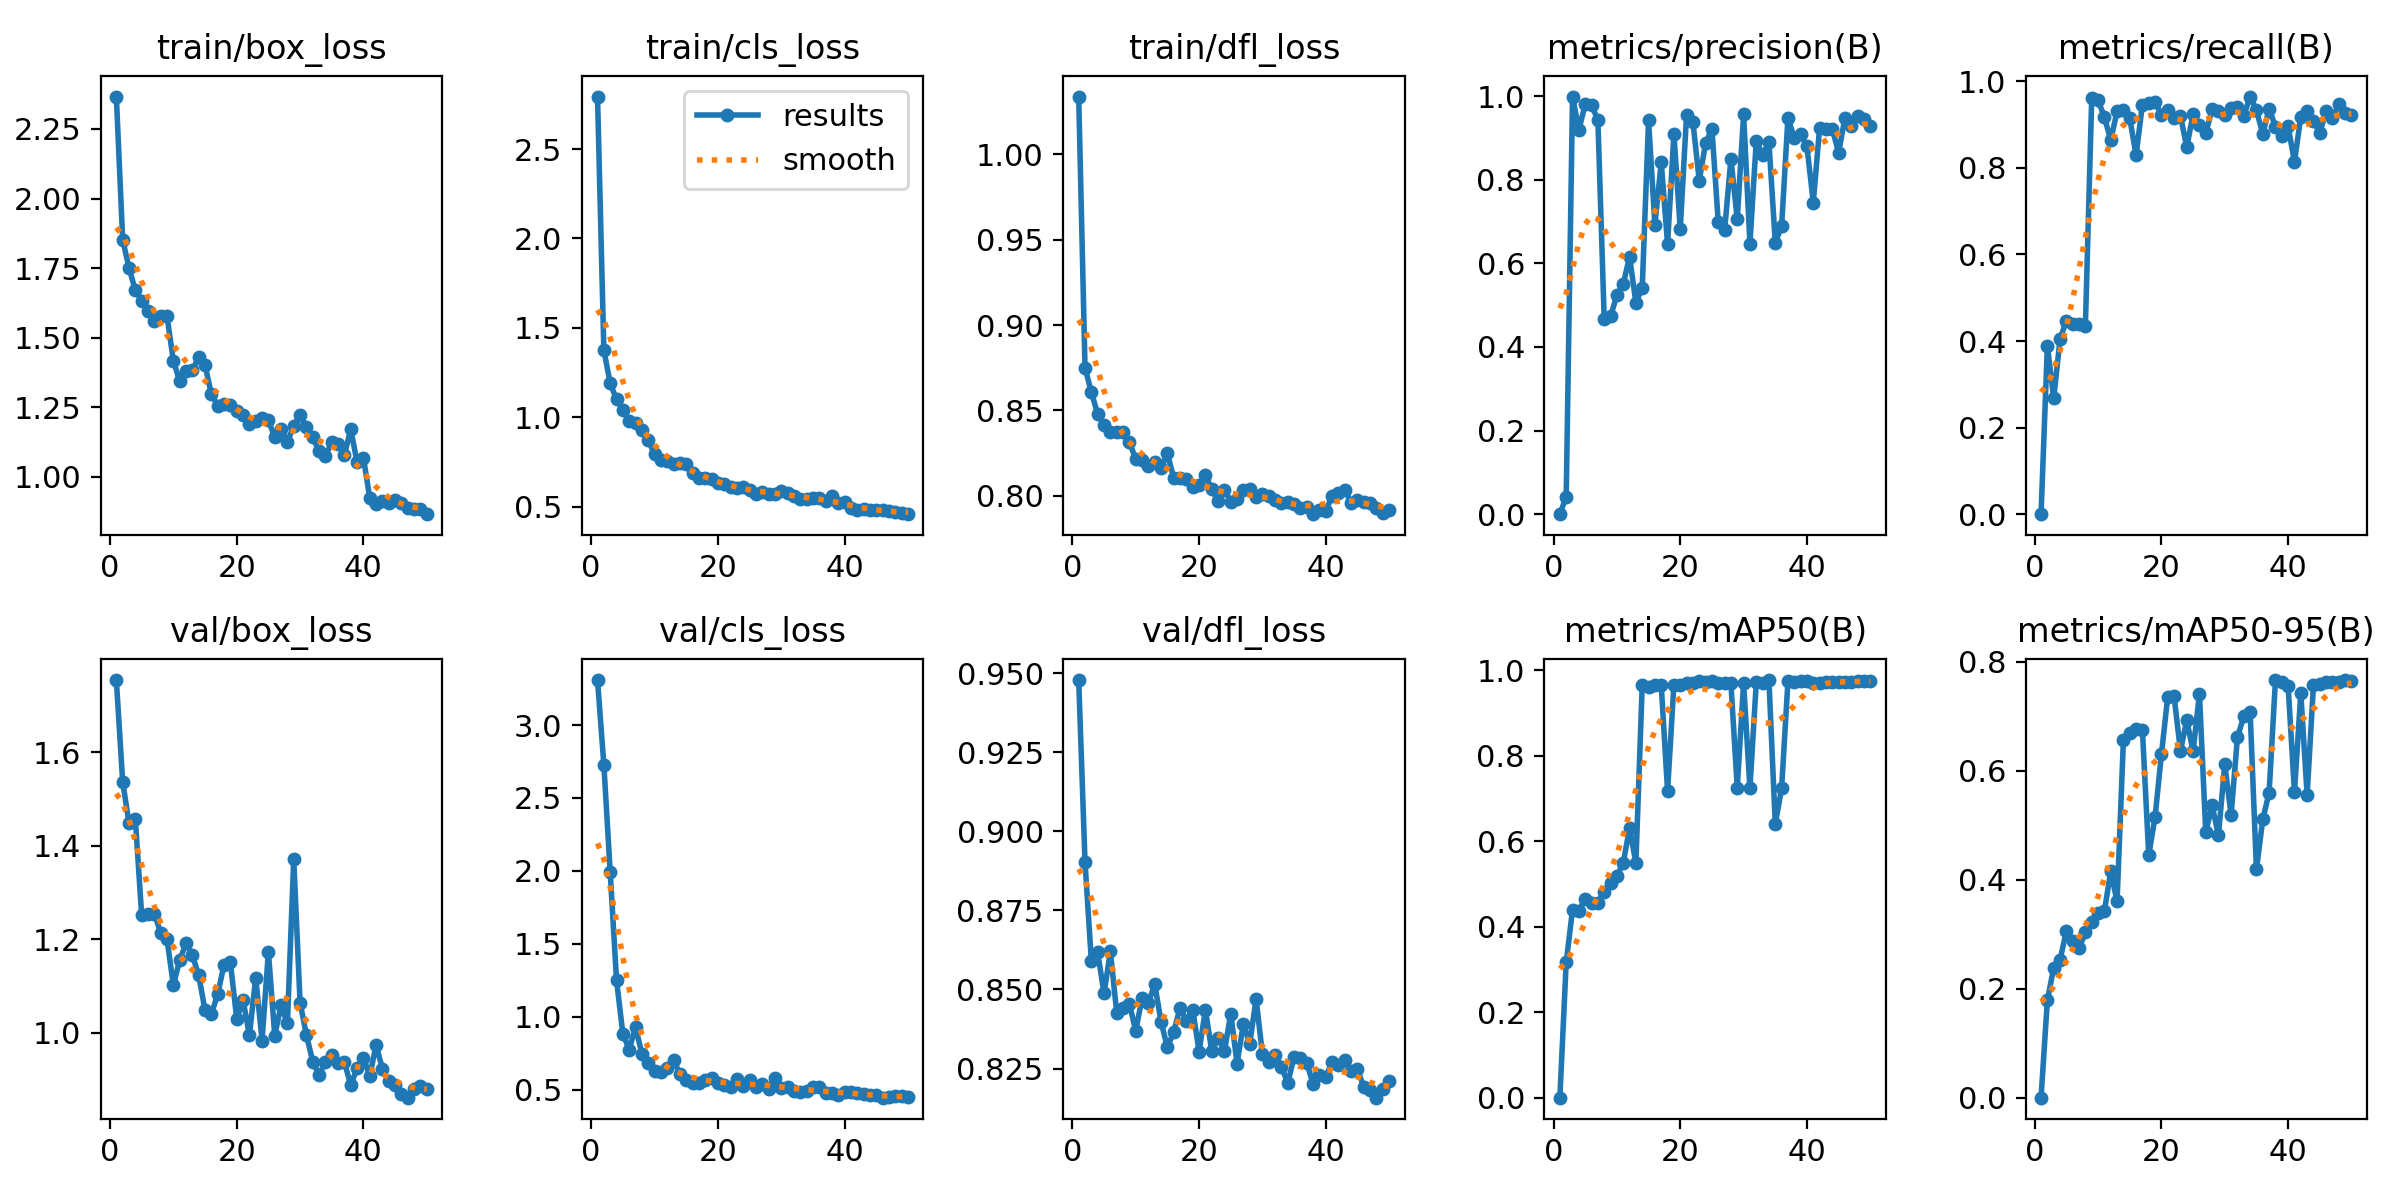

The file beside this chart, header and first rows:
epoch, time, train/box_loss, train/cls_loss, train/dfl_loss, metrics/precision(B), metrics/recall(B), metrics/mAP50(B), metrics/mAP50-95(B), val/box_loss, val/cls_loss, val/dfl_loss, lr/pg0, lr/pg1, lr/pg2
1, 4.245, 2.366, 2.793, 1.034, 0, 0, 0, 0, 1.754, 3.308, 0.9479, 0.0004668, 0.0004668, 0.0004668
2, 5.611, 1.852, 1.376, 0.875, 0.04164, 0.3893, 0.3162, 0.1787, 1.536, 2.727, 0.8903, 0.0009314, 0.0009314, 0.0009314
3, 6.95, 1.751, 1.19, 0.8607, 0.9988, 0.2674, 0.4399, 0.2385, 1.448, 1.993, 0.859, 0.001377, 0.001377, 0.001377
4, 8.27, 1.67, 1.1, 0.8478, 0.9191, 0.4042, 0.4368, 0.2532, 1.456, 1.25, 0.8617, 0.001568, 0.001568, 0.001568
5, 9.575, 1.632, 1.042, 0.8416, 0.9802, 0.4473, 0.4656, 0.3059, 1.251, 0.8828, 0.8487, 0.001535, 0.001535, 0.001535
6, 10.88, 1.595, 0.9798, 0.8374, 0.9777, 0.44, 0.4563, 0.2873, 1.253, 0.7747, 0.862, 0.001502, 0.001502, 0.001502
7, 12.18, 1.561, 0.9691, 0.8376, 0.9434, 0.4388, 0.4563, 0.2742, 1.255, 0.9289, 0.8427, 0.001469, 0.001469, 0.001469
8, 13.49, 1.577, 0.9312, 0.8377, 0.4665, 0.4358, 0.4812, 0.3032, 1.214, 0.7459, 0.8442, 0.001436, 0.001436, 0.001436
9, 14.79, 1.576, 0.8711, 0.8313, 0.4729, 0.9613, 0.5026, 0.323, 1.2, 0.6798, 0.8455, 0.001403, 0.001403, 0.001403
10, 16.1, 1.417, 0.794, 0.8218, 0.5239, 0.956, 0.5181, 0.3396, 1.102, 0.6292, 0.8369, 0.00137, 0.00137, 0.00137
11, 17.39, 1.344, 0.7592, 0.8207, 0.5502, 0.9173, 0.5487, 0.3423, 1.155, 0.6237, 0.8472, 0.001337, 0.001337, 0.001337
12, 18.71, 1.379, 0.7572, 0.8176, 0.6159, 0.8636, 0.6307, 0.4154, 1.191, 0.6459, 0.8457, 0.001304, 0.001304, 0.001304
13, 20.02, 1.384, 0.7372, 0.8199, 0.5055, 0.9308, 0.549, 0.3607, 1.166, 0.7011, 0.8518, 0.001271, 0.001271, 0.001271
14, 21.31, 1.43, 0.7423, 0.8164, 0.5411, 0.9325, 0.9655, 0.6558, 1.123, 0.6081, 0.8398, 0.001238, 0.001238, 0.001238
15, 22.63, 1.402, 0.7403, 0.8248, 0.9419, 0.9143, 0.9608, 0.6695, 1.048, 0.5654, 0.8317, 0.001205, 0.001205, 0.001205
16, 23.93, 1.297, 0.6877, 0.8105, 0.6925, 0.8298, 0.9644, 0.6765, 1.04, 0.5483, 0.8366, 0.001172, 0.001172, 0.001172
17, 25.24, 1.257, 0.659, 0.8107, 0.8411, 0.9458, 0.965, 0.6748, 1.083, 0.5451, 0.8442, 0.001139, 0.001139, 0.001139
18, 26.54, 1.261, 0.6597, 0.8097, 0.6457, 0.9487, 0.7175, 0.4451, 1.146, 0.568, 0.8402, 0.001106, 0.001106, 0.001106
19, 27.89, 1.259, 0.6534, 0.805, 0.9095, 0.9513, 0.9663, 0.5154, 1.151, 0.5804, 0.8436, 0.001073, 0.001073, 0.001073
20, 29.19, 1.236, 0.6324, 0.8064, 0.6818, 0.9231, 0.9644, 0.63, 1.031, 0.5465, 0.8304, 0.00104, 0.00104, 0.00104
21, 30.47, 1.222, 0.6253, 0.8122, 0.9553, 0.9327, 0.9688, 0.736, 1.07, 0.5316, 0.8435, 0.001007, 0.001007, 0.001007
22, 31.78, 1.188, 0.6074, 0.8039, 0.938, 0.9141, 0.9687, 0.7365, 0.9951, 0.5167, 0.8306, 0.0009739, 0.0009739, 0.0009739
23, 33.08, 1.199, 0.6024, 0.797, 0.7977, 0.9205, 0.9754, 0.637, 1.118, 0.5748, 0.8346, 0.0009409, 0.0009409, 0.0009409
24, 34.32, 1.21, 0.6084, 0.8037, 0.887, 0.8475, 0.9712, 0.6926, 0.9837, 0.523, 0.8304, 0.0009078, 0.0009078, 0.0009078
25, 35.51, 1.203, 0.5934, 0.7966, 0.9216, 0.9244, 0.9734, 0.6358, 1.174, 0.5624, 0.8424, 0.0008748, 0.0008748, 0.0008748
26, 36.7, 1.144, 0.5716, 0.7979, 0.6986, 0.8982, 0.9695, 0.7412, 0.9944, 0.5154, 0.8266, 0.0008418, 0.0008418, 0.0008418
27, 37.9, 1.171, 0.583, 0.8034, 0.6784, 0.8804, 0.9692, 0.487, 1.059, 0.5354, 0.8392, 0.0008088, 0.0008088, 0.0008088
28, 39.1, 1.127, 0.5724, 0.804, 0.8499, 0.9351, 0.9687, 0.5363, 1.02, 0.5035, 0.8328, 0.0007758, 0.0007758, 0.0007758
29, 40.3, 1.182, 0.5728, 0.7994, 0.7049, 0.9323, 0.725, 0.4814, 1.371, 0.5813, 0.847, 0.0007428, 0.0007428, 0.0007428
30, 41.5, 1.224, 0.5884, 0.8011, 0.9558, 0.9215, 0.9697, 0.6117, 1.064, 0.5101, 0.8296, 0.0007098, 0.0007098, 0.0007098
31, 42.7, 1.178, 0.576, 0.7996, 0.6472, 0.9392, 0.7239, 0.5189, 0.9958, 0.5148, 0.8272, 0.0006768, 0.0006768, 0.0006768
32, 44.02, 1.142, 0.5578, 0.7978, 0.8921, 0.9406, 0.9711, 0.6616, 0.9388, 0.4893, 0.8294, 0.0006438, 0.0006438, 0.0006438
33, 45.32, 1.092, 0.5447, 0.796, 0.8598, 0.9201, 0.9696, 0.6998, 0.9099, 0.4845, 0.8256, 0.0006108, 0.0006108, 0.0006108
34, 46.62, 1.076, 0.5417, 0.7966, 0.8899, 0.9647, 0.9767, 0.7088, 0.9387, 0.4889, 0.8204, 0.0005778, 0.0005778, 0.0005778
35, 47.92, 1.125, 0.5506, 0.795, 0.6493, 0.9328, 0.64, 0.4189, 0.9518, 0.5164, 0.8287, 0.0005448, 0.0005448, 0.0005448
36, 49.22, 1.12, 0.5481, 0.7928, 0.6882, 0.8783, 0.7237, 0.5113, 0.9347, 0.516, 0.8284, 0.0005118, 0.0005118, 0.0005118
37, 50.51, 1.079, 0.5298, 0.7934, 0.9474, 0.9365, 0.9736, 0.56, 0.9372, 0.4746, 0.8267, 0.0004788, 0.0004788, 0.0004788
38, 51.82, 1.172, 0.5591, 0.7893, 0.8998, 0.8954, 0.9726, 0.7666, 0.8884, 0.4738, 0.8202, 0.0004458, 0.0004458, 0.0004458
39, 53.12, 1.052, 0.5226, 0.7919, 0.9083, 0.8747, 0.9738, 0.7621, 0.9247, 0.4658, 0.8228, 0.0004127, 0.0004127, 0.0004127
40, 54.43, 1.07, 0.526, 0.7913, 0.8794, 0.8957, 0.9744, 0.7557, 0.9472, 0.4833, 0.8222, 0.0003797, 0.0003797, 0.0003797
41, 56.92, 0.924, 0.4945, 0.7999, 0.7453, 0.8139, 0.9709, 0.5607, 0.9079, 0.4806, 0.8272, 0.0003467, 0.0003467, 0.0003467
42, 58.32, 0.9011, 0.4819, 0.8018, 0.9243, 0.9181, 0.9702, 0.7421, 0.9739, 0.4792, 0.8261, 0.0003137, 0.0003137, 0.0003137
43, 59.59, 0.913, 0.488, 0.8035, 0.921, 0.9313, 0.9716, 0.5556, 0.9236, 0.4694, 0.8277, 0.0002807, 0.0002807, 0.0002807
44, 60.84, 0.9062, 0.482, 0.7959, 0.9219, 0.907, 0.9712, 0.7577, 0.8969, 0.4632, 0.8242, 0.0002477, 0.0002477, 0.0002477
45, 62.1, 0.9177, 0.4806, 0.7974, 0.8642, 0.8807, 0.9722, 0.7587, 0.8897, 0.4603, 0.8247, 0.0002147, 0.0002147, 0.0002147
46, 63.35, 0.9072, 0.4813, 0.7966, 0.9486, 0.9318, 0.973, 0.7625, 0.8692, 0.4445, 0.8192, 0.0001817, 0.0001817, 0.0001817
47, 64.6, 0.8896, 0.4754, 0.7958, 0.9276, 0.9157, 0.9725, 0.7639, 0.8616, 0.4476, 0.8182, 0.0001487, 0.0001487, 0.0001487
48, 65.88, 0.8854, 0.4683, 0.7927, 0.9521, 0.947, 0.9749, 0.7638, 0.8807, 0.4535, 0.8158, 0.0001157, 0.0001157, 0.0001157
49, 67.13, 0.8846, 0.4669, 0.7899, 0.9462, 0.9264, 0.9748, 0.7659, 0.8855, 0.455, 0.8187, 8.26832e-05, 8.26832e-05, 8.26832e-05
50, 68.4, 0.8663, 0.4581, 0.792, 0.9278, 0.922, 0.9734, 0.7657, 0.8798, 0.4459, 0.8212, 4.96766e-05, 4.96766e-05, 4.96766e-05
